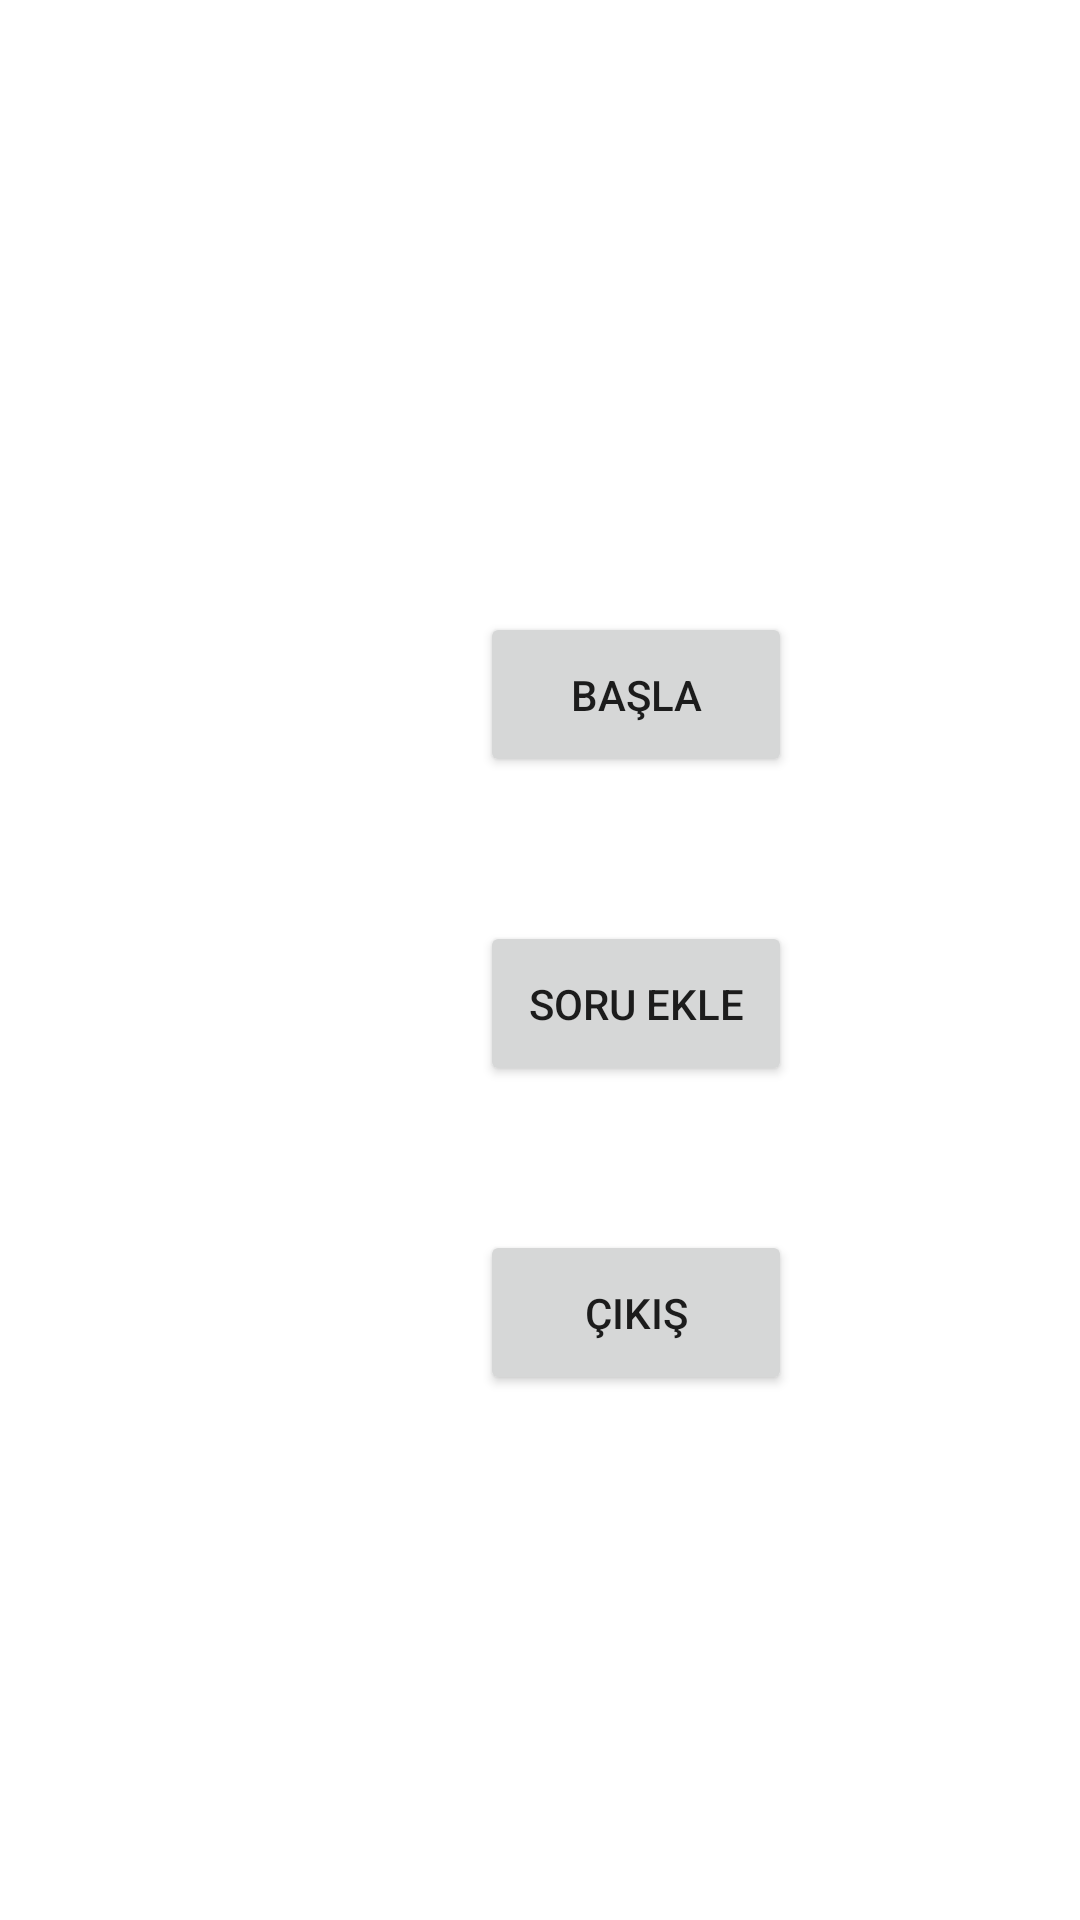

Produce the Android XML layout that renders to this screen, including the resource entries it uses.
<!-- AndroidManifest.xml: application theme Theme.TABU -->
<!-- res/layout/activity_main.xml -->
<?xml version="1.0" encoding="utf-8"?>
<androidx.constraintlayout.widget.ConstraintLayout xmlns:android="http://schemas.android.com/apk/res/android"
    xmlns:app="http://schemas.android.com/apk/res-auto"
    xmlns:tools="http://schemas.android.com/tools"
    android:layout_width="match_parent"
    android:layout_height="match_parent"
    tools:context=".MainActivity">

    <androidx.constraintlayout.widget.ConstraintLayout
        android:layout_width="match_parent"
        android:layout_height="match_parent"
        tools:context=".MainActivity">

        <Button
            android:id="@+id/basla"
            android:layout_width="104dp"
            android:layout_height="55dp"
            android:layout_marginStart="160dp"
            android:layout_marginLeft="160dp"
            android:layout_marginTop="204dp"
            android:text="BAŞLA"
            app:layout_constraintStart_toStartOf="parent"
            app:layout_constraintTop_toTopOf="parent" />

        <Button
            android:id="@+id/soruEkle"
            android:layout_width="104dp"
            android:layout_height="55dp"
            android:layout_marginStart="160dp"
            android:layout_marginLeft="160dp"
            android:layout_marginTop="48dp"
            android:text="SORU EKLE"
            app:layout_constraintStart_toStartOf="parent"
            app:layout_constraintTop_toBottomOf="@+id/basla" />

        <Button
            android:id="@+id/cıkıs"
            android:layout_width="104dp"
            android:layout_height="55dp"
            android:layout_marginStart="160dp"
            android:layout_marginLeft="160dp"
            android:layout_marginTop="48dp"
            android:text="ÇIKIŞ"
            app:layout_constraintStart_toStartOf="parent"
            app:layout_constraintTop_toBottomOf="@+id/soruEkle" />
    </androidx.constraintlayout.widget.ConstraintLayout>

</androidx.constraintlayout.widget.ConstraintLayout>
<!-- resources referenced by this layout -->
<resources>
  <style name="Theme.TABU" parent="Theme.MaterialComponents.DayNight.DarkActionBar">
          
          <item name="colorPrimary">@color/purple_500</item>
          <item name="colorPrimaryVariant">@color/purple_700</item>
          <item name="colorOnPrimary">@color/white</item>
          
          <item name="colorSecondary">@color/teal_200</item>
          <item name="colorSecondaryVariant">@color/teal_700</item>
          <item name="colorOnSecondary">@color/black</item>
          
          <item name="android:statusBarColor" tools:targetApi="l">?attr/colorPrimaryVariant</item>
          
      </style>
  <!-- not gathered from this repository: default colours our renderer supplied (Android Studio template values) -->
  <color name="purple_500">#FF6200EE</color>
  <color name="purple_700">#FF3700B3</color>
  <color name="teal_200">#FF03DAC5</color>
  <color name="teal_700">#FF018786</color>
  <color name="black">#FF000000</color>
  <color name="white">#FFFFFFFF</color>
</resources>
